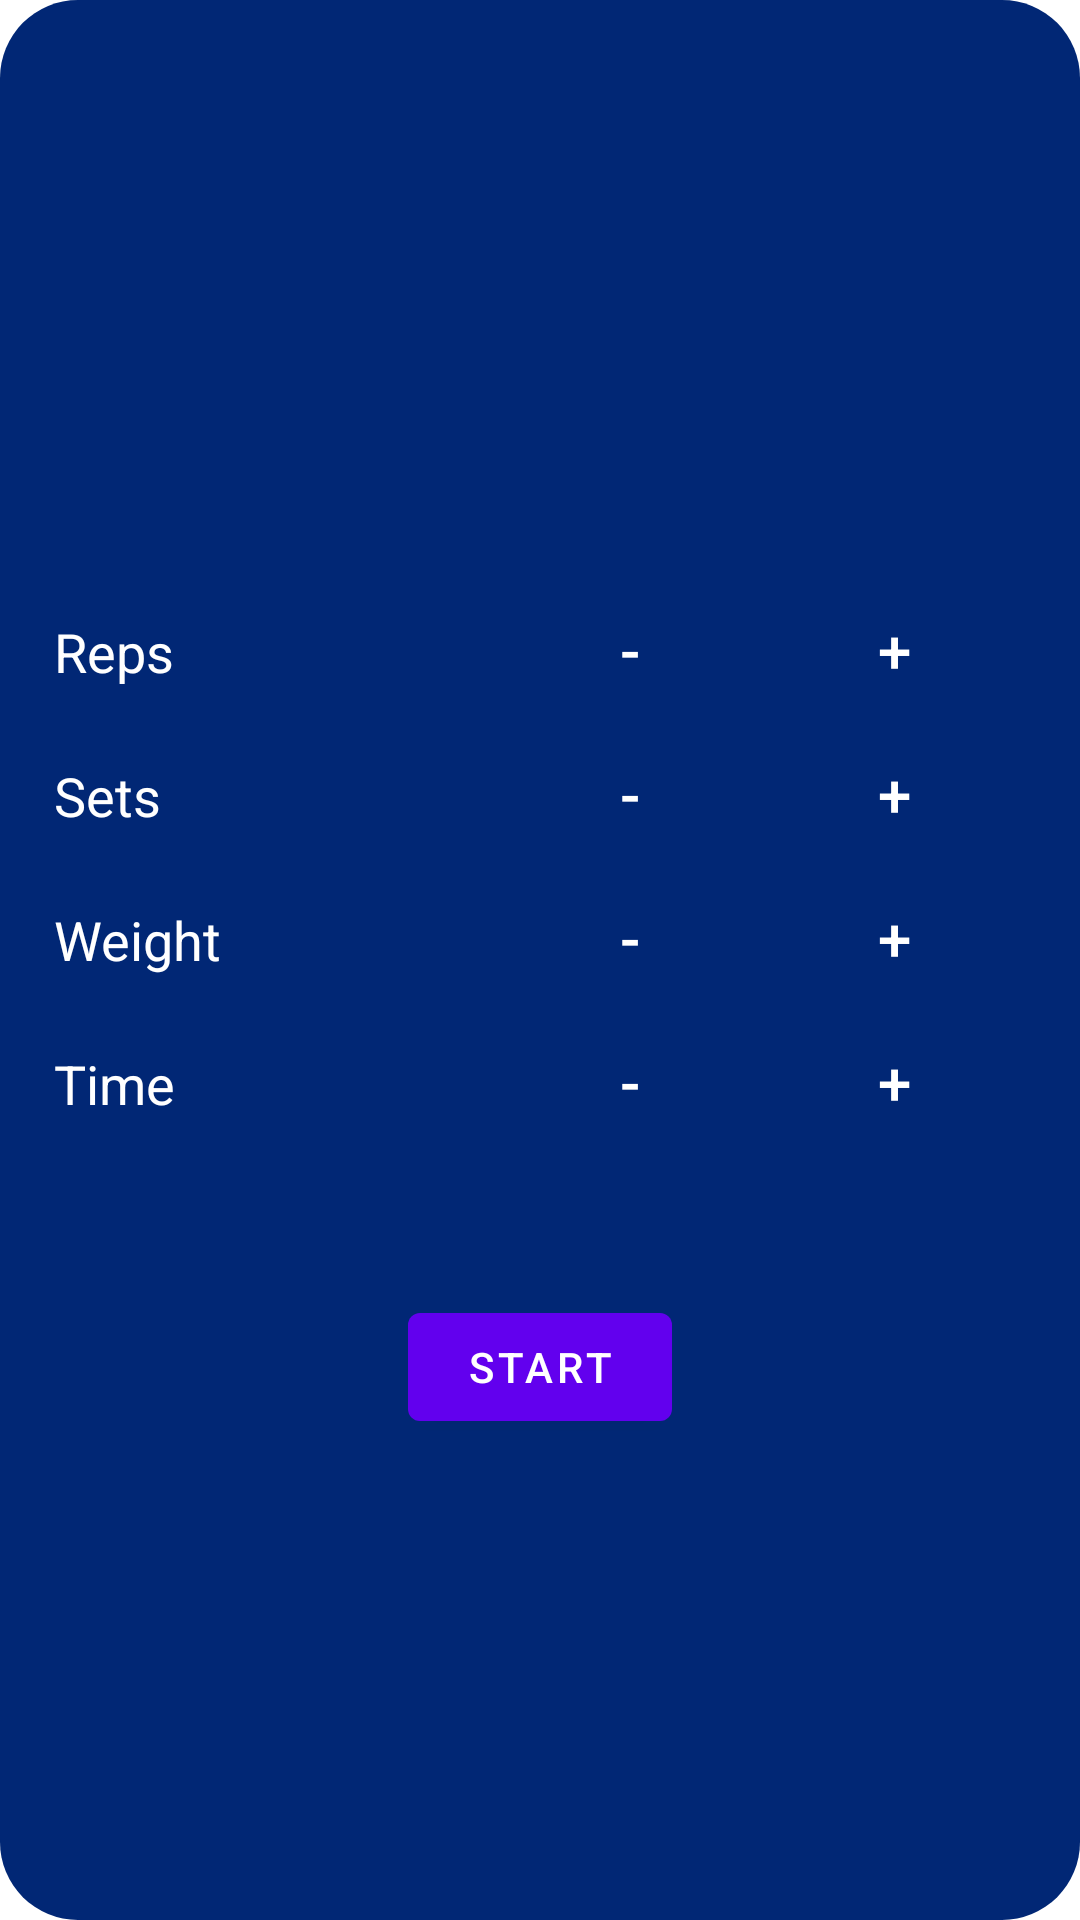

Write the Android layout XML for this screen, with the resource values it uses.
<!-- AndroidManifest.xml: application theme Theme.GymApp -->
<!-- res/layout/exercise_item.xml -->
<?xml version="1.0" encoding="utf-8"?>
<LinearLayout xmlns:android="http://schemas.android.com/apk/res/android"
    android:layout_width="match_parent"
    android:layout_height="wrap_content"
    android:orientation="vertical"
    android:padding="18dp"
    android:gravity="center"
    android:background="@drawable/workout_list_background"
    android:layout_margin="14dp">

    <TextView
        android:id="@+id/tvExerciseName"
        android:layout_width="match_parent"
        android:layout_height="wrap_content"
        android:textSize="24sp"
        android:textColor="@color/white" />

    
    <LinearLayout
        android:layout_width="match_parent"
        android:layout_height="wrap_content"
        android:orientation="horizontal">

        <TextView
            android:id="@+id/tvReps"
            android:layout_width="0dp"
            android:layout_weight="1"
            android:layout_height="wrap_content"
            android:text="Reps"
            android:textSize="18sp"
            android:textColor="@color/white" />

        <Button
            android:textSize="20dp"
            android:id="@+id/btnDecreaseReps"
            style="@style/Widget.AppCompat.Button.Borderless"
            android:layout_width="wrap_content"
            android:layout_height="wrap_content"
            android:text="-" />

        <Button
            style="@style/Widget.AppCompat.Button.Borderless"
            android:textSize="20dp"
            android:id="@+id/btnIncreaseReps"
            android:layout_width="wrap_content"
            android:layout_height="wrap_content"
            android:text="+"/>
    </LinearLayout>

    
    <LinearLayout
        android:layout_width="match_parent"
        android:layout_height="wrap_content"
        android:orientation="horizontal">

        <TextView
            android:id="@+id/tvSets"
            android:layout_width="0dp"
            android:layout_weight="1"
            android:layout_height="wrap_content"
            android:text="Sets"
            android:textSize="18sp"
            android:textColor="@color/white" />

        <Button
            style="@style/Widget.AppCompat.Button.Borderless"
            android:id="@+id/btnDecreaseSets"
            android:textSize="20dp"
            android:layout_width="wrap_content"
            android:layout_height="wrap_content"
            android:text="-"/>

        <Button
            style="@style/Widget.AppCompat.Button.Borderless"
            android:id="@+id/btnIncreaseSets"
            android:textSize="20dp"
            android:layout_width="wrap_content"
            android:layout_height="wrap_content"
            android:text="+"/>
    </LinearLayout>

    
    <LinearLayout
        android:layout_width="match_parent"
        android:layout_height="wrap_content"
        android:orientation="horizontal">

        <TextView
            android:id="@+id/tvWeight"
            android:layout_width="0dp"
            android:layout_weight="1"
            android:layout_height="wrap_content"
            android:text="Weight"
            android:textSize="18sp"
            android:textColor="@color/white" />

        <Button
            style="@style/Widget.AppCompat.Button.Borderless"
            android:id="@+id/btnDecreaseWeight"
            android:layout_width="wrap_content"
            android:textSize="20dp"
            android:layout_height="wrap_content"
            android:text="-"/>

        <Button
            style="@style/Widget.AppCompat.Button.Borderless"
            android:id="@+id/btnIncreaseWeight"
            android:layout_width="wrap_content"
            android:textSize="20dp"
            android:layout_height="wrap_content"
            android:text="+"/>
    </LinearLayout>

    
    <LinearLayout
        android:layout_marginBottom="20dp"
        android:layout_width="match_parent"
        android:layout_height="wrap_content"
        android:orientation="horizontal">

        <TextView
            android:id="@+id/tvTime"
            android:layout_width="0dp"
            android:layout_weight="1"
            android:layout_height="wrap_content"
            android:text="Time"
            android:textSize="18sp"
            android:textColor="@color/white" />

        <Button
            style="@style/Widget.AppCompat.Button.Borderless"
            android:id="@+id/btnDecreaseTime"
            android:layout_width="wrap_content"
            android:textSize="20dp"
            android:layout_height="wrap_content"
            android:text="-"/>

        <Button
            style="@style/Widget.AppCompat.Button.Borderless"
            android:textSize="20dp"
            android:id="@+id/btnIncreaseTime"
            android:layout_width="wrap_content"
            android:layout_height="wrap_content"
            android:text="+"/>
    </LinearLayout>

    <TextView
        android:id="@+id/tvCompleted"
        android:layout_width="wrap_content"
        android:layout_height="wrap_content"
        android:text=""
        android:textSize="20dp"
        android:textColor="@android:color/holo_green_dark"
        android:visibility="visible"/>

    <Button
        android:id="@+id/exercise_start"
        android:layout_width="wrap_content"
        android:layout_height="wrap_content"
        android:text="Start"/>
</LinearLayout>
<!-- resources referenced by this layout -->
<resources>
  <color name="white">#FFFFFFFF</color>
  <!-- drawable workout_list_background (drawable) -->
  <?xml version="1.0" encoding="utf-8"?>
  <shape xmlns:android="http://schemas.android.com/apk/res/android"
      android:shape="rectangle">
      <solid android:color="#012775"/>
      <corners android:radius="26dp" />
  
  </shape>
  <style name="Theme.GymApp" parent="Theme.MaterialComponents.DayNight.DarkActionBar">
          
          <item name="colorPrimary">@color/purple_500</item>
          <item name="colorPrimaryVariant">@color/purple_700</item>
          <item name="colorOnPrimary">@color/white</item>
          
          <item name="colorSecondary">@color/teal_200</item>
          <item name="colorSecondaryVariant">@color/teal_700</item>
          <item name="colorOnSecondary">@color/black</item>
          
          <item name="android:statusBarColor">?attr/colorPrimaryVariant</item>
          
      </style>
  <color name="purple_500">#FF6200EE</color>
  <color name="purple_700">#FF3700B3</color>
  <color name="teal_200">#FF03DAC5</color>
  <color name="teal_700">#FF018786</color>
  <color name="black">#FF000000</color>
</resources>
